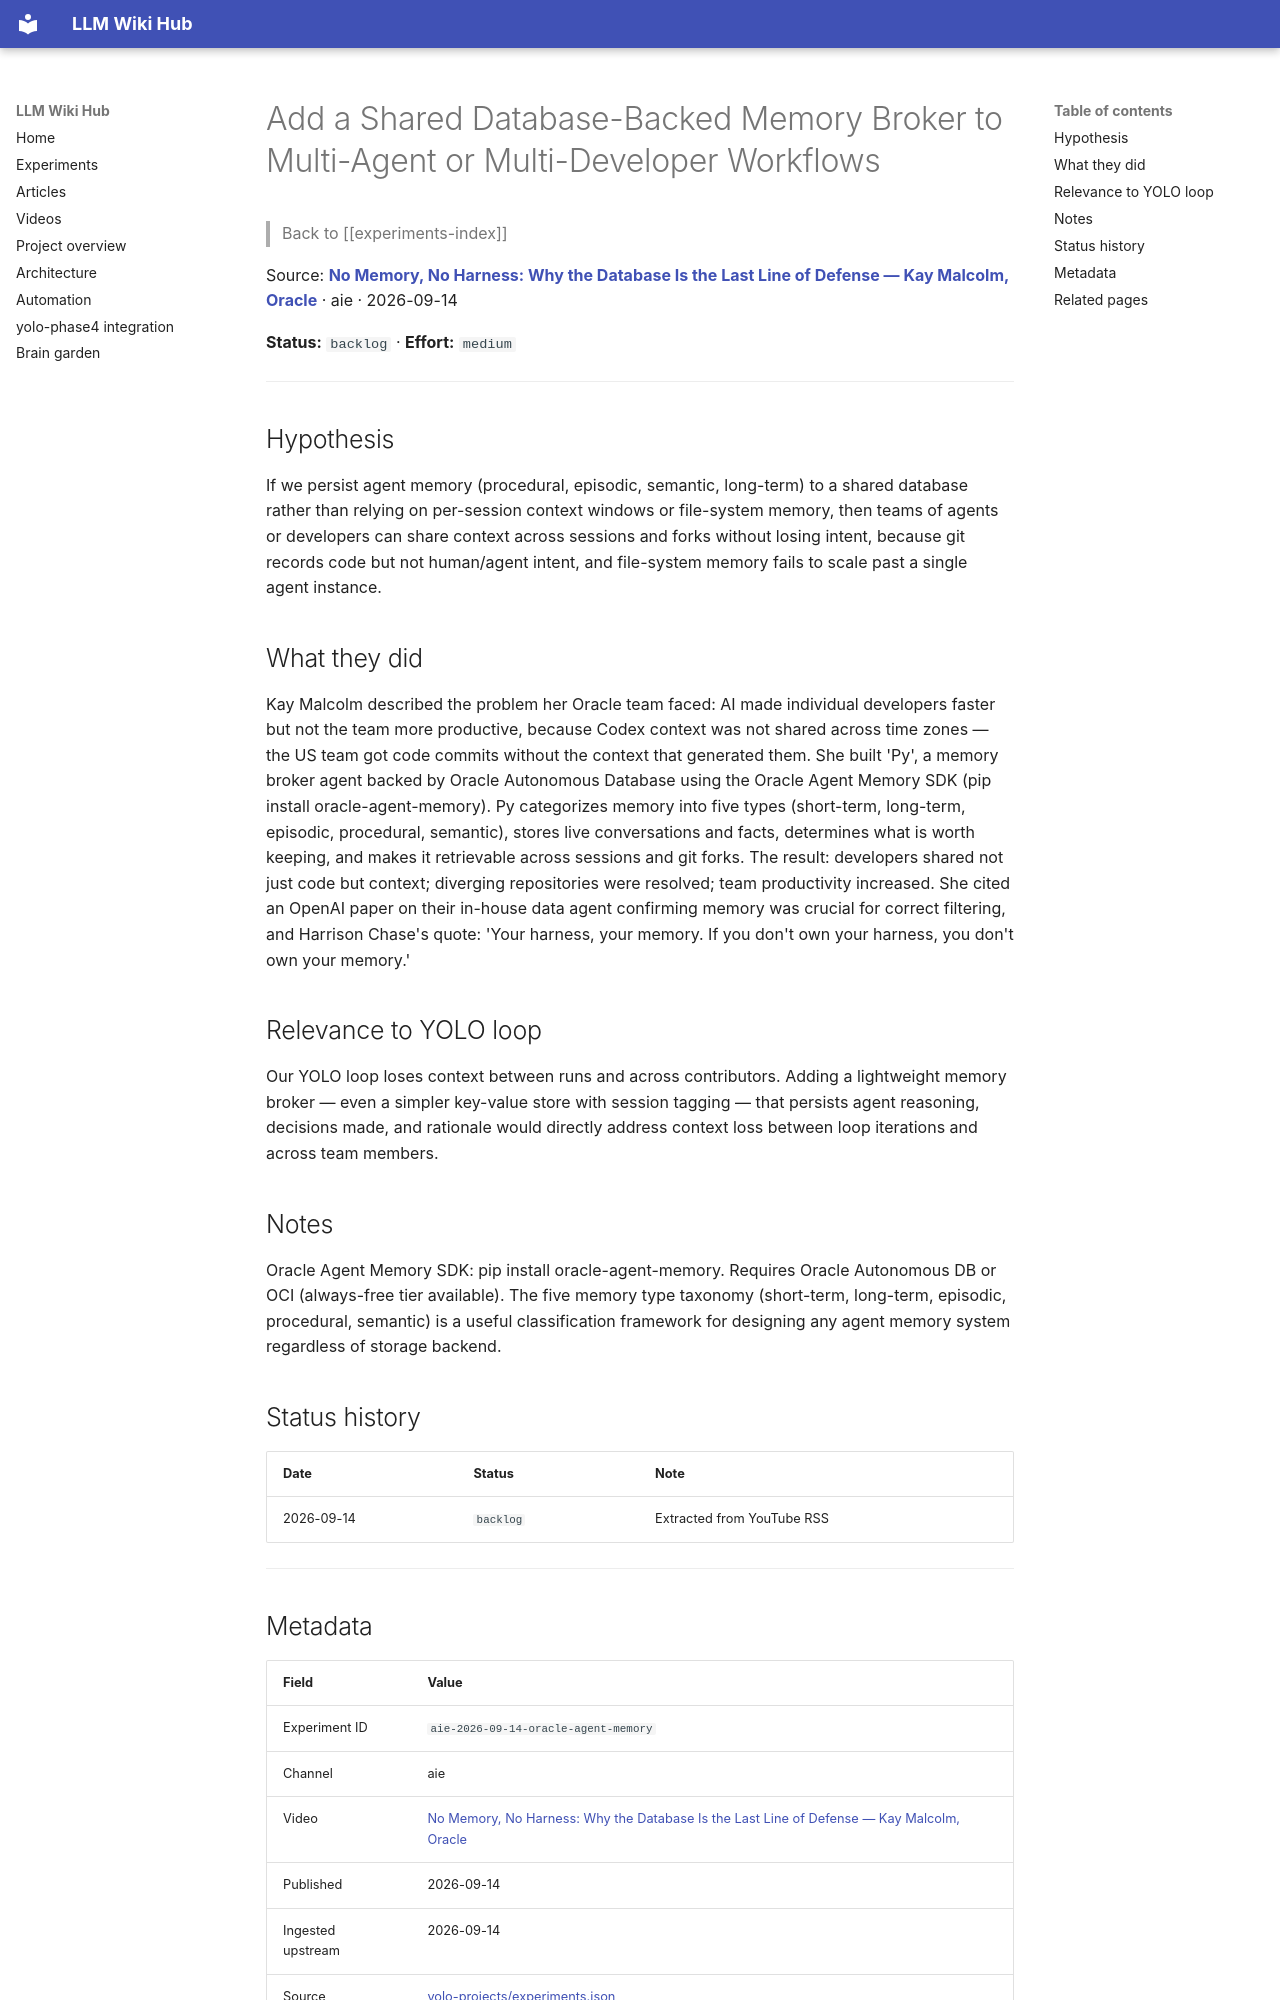

repository: Anguijm/llm-wiki-hub · page: experiments/aie-2026-09-14-oracle-agent-memory/index.html · generator: mkdocs

# Add a Shared Database-Backed Memory Broker to Multi-Agent or Multi-Developer Workflows

> Back to [[experiments-index]]

Source: **[No Memory, No Harness: Why the Database Is the Last Line of Defense — Kay Malcolm, Oracle](https://www.youtube.com/watch?v=jA_x7F8caHI)** · aie · 2026-09-14

**Status:** `backlog` · **Effort:** `medium`

---

## Hypothesis

If we persist agent memory (procedural, episodic, semantic, long-term) to a shared database rather than relying on per-session context windows or file-system memory, then teams of agents or developers can share context across sessions and forks without losing intent, because git records code but not human/agent intent, and file-system memory fails to scale past a single agent instance.

## What they did

Kay Malcolm described the problem her Oracle team faced: AI made individual developers faster but not the team more productive, because Codex context was not shared across time zones — the US team got code commits without the context that generated them. She built 'Py', a memory broker agent backed by Oracle Autonomous Database using the Oracle Agent Memory SDK (pip install oracle-agent-memory). Py categorizes memory into five types (short-term, long-term, episodic, procedural, semantic), stores live conversations and facts, determines what is worth keeping, and makes it retrievable across sessions and git forks. The result: developers shared not just code but context; diverging repositories were resolved; team productivity increased. She cited an OpenAI paper on their in-house data agent confirming memory was crucial for correct filtering, and Harrison Chase's quote: 'Your harness, your memory. If you don't own your harness, you don't own your memory.'

## Relevance to YOLO loop

Our YOLO loop loses context between runs and across contributors. Adding a lightweight memory broker — even a simpler key-value store with session tagging — that persists agent reasoning, decisions made, and rationale would directly address context loss between loop iterations and across team members.

## Notes

Oracle Agent Memory SDK: pip install oracle-agent-memory. Requires Oracle Autonomous DB or OCI (always-free tier available). The five memory type taxonomy (short-term, long-term, episodic, procedural, semantic) is a useful classification framework for designing any agent memory system regardless of storage backend.

## Status history

| Date | Status | Note |
|---|---|---|
| 2026-09-14 | `backlog` | Extracted from YouTube RSS |

---
